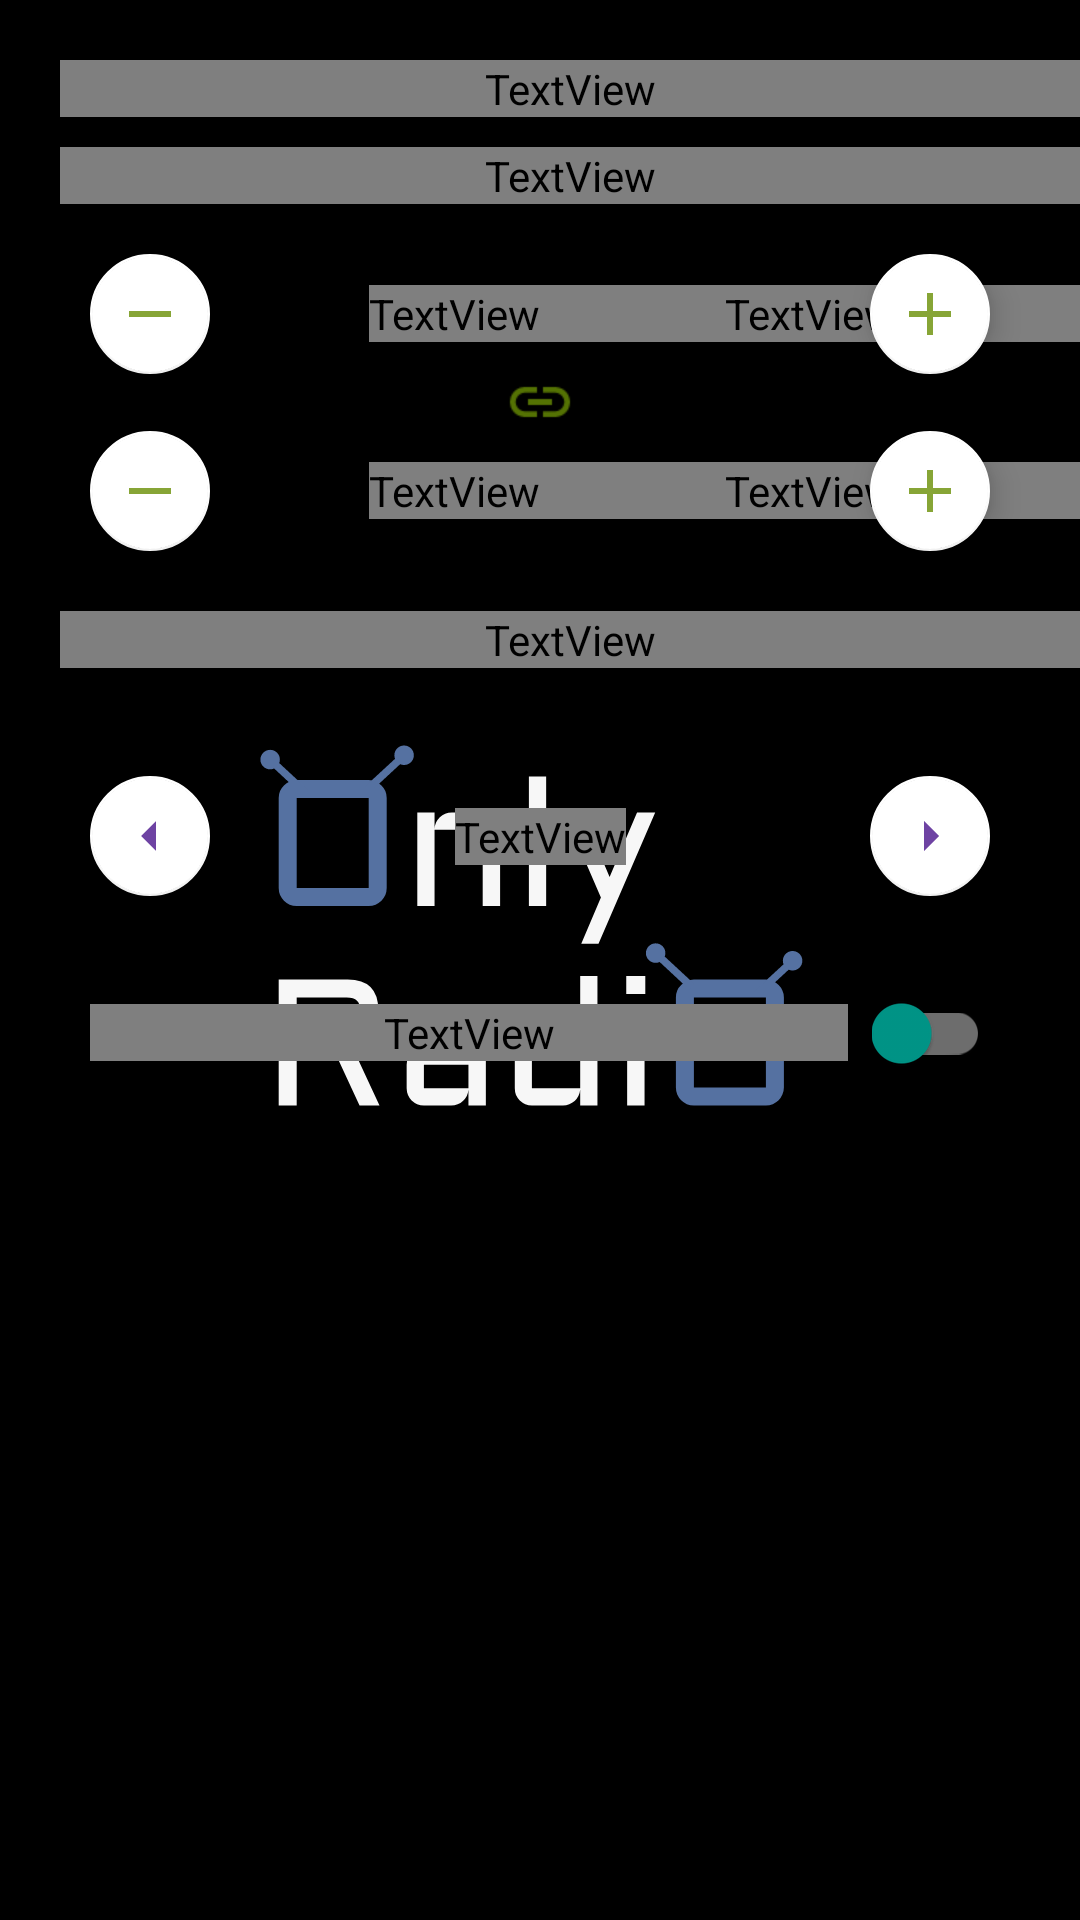

Here is an Android app screen rendered from its layout file. Give the layout XML and the strings, colors and styles it references.
<!-- AndroidManifest.xml: application theme splashScreenTheme -->
<!-- res/layout/stub_settings_extras.xml -->
<?xml version="1.0" encoding="utf-8"?>
<androidx.constraintlayout.widget.ConstraintLayout xmlns:android="http://schemas.android.com/apk/res/android"
    xmlns:app="http://schemas.android.com/apk/res-auto"
    android:layout_width="match_parent"
    android:layout_height="match_parent">


    <TextView
        android:id="@+id/tvPlaybackSpeedRecHint"
        android:layout_width="match_parent"
        android:layout_height="wrap_content"
        android:layout_marginStart="20dp"
        android:layout_marginTop="20dp"
        android:text="@string/rec_speed_tip"
        android:textAppearance="@style/hintText"
        app:layout_constraintStart_toStartOf="parent"
        app:layout_constraintTop_toTopOf="parent" />

    <TextView
        android:id="@+id/tvPlaybackSpeedHint"
        android:layout_width="match_parent"
        android:layout_height="wrap_content"
        android:layout_marginStart="20dp"
        android:layout_marginTop="10dp"
        android:text="@string/speed_edge_tip"
        android:textAppearance="@style/hintText"
        app:layout_constraintStart_toStartOf="parent"
        app:layout_constraintTop_toBottomOf="@+id/tvPlaybackSpeedRecHint" />

    <TextView
        android:id="@+id/tvPlaybackSpeedTitle"
        android:layout_width="wrap_content"
        android:layout_height="wrap_content"
        android:layout_marginTop="27dp"
        android:text="@string/speed_title"
        android:textAppearance="@style/dialogItemText"
        app:layout_constraintEnd_toStartOf="@+id/guidelineHorizontal"
        app:layout_constraintTop_toBottomOf="@+id/tvPlaybackSpeedHint" />


    <TextView
        android:id="@+id/tvPlaybackSpeedValue"
        android:layout_width="0dp"
        android:layout_height="wrap_content"
        android:layout_marginTop="27dp"
        android:textAppearance="@style/dialogItemText"
        app:layout_constraintStart_toStartOf="@+id/guidelineHorizontal"
        app:layout_constraintEnd_toEndOf="parent"
        app:layout_constraintTop_toBottomOf="@+id/tvPlaybackSpeedHint" />

    <androidx.constraintlayout.widget.Guideline
        android:id="@+id/guidelineHorizontal"
        android:layout_width="wrap_content"
        android:layout_height="wrap_content"
        android:orientation="vertical"
        app:layout_constraintGuide_percent="0.5" />


    <com.google.android.material.floatingactionbutton.FloatingActionButton
        android:id="@+id/fabSpeedMinus"
        android:layout_width="@dimen/extras_fab_size"
        android:layout_height="@dimen/extras_fab_size"
        android:layout_marginStart="30dp"
        android:src="@drawable/playback_speed_minus"
        app:backgroundTint="@color/floating_buttons"
        app:fabCustomSize="@dimen/extras_fab_size"
        app:layout_constraintBottom_toBottomOf="@+id/tvPlaybackSpeedTitle"
        app:layout_constraintStart_toStartOf="parent"
        app:layout_constraintTop_toTopOf="@+id/tvPlaybackSpeedTitle" />


    <com.google.android.material.floatingactionbutton.FloatingActionButton
        android:id="@+id/fabSpeedPlus"
        android:layout_width="@dimen/extras_fab_size"
        android:layout_height="@dimen/extras_fab_size"
        android:layout_marginEnd="30dp"
        android:src="@drawable/playback_speed_plus"
        app:backgroundTint="@color/floating_buttons"
        app:fabCustomSize="@dimen/extras_fab_size"
        app:layout_constraintBottom_toBottomOf="@+id/tvPlaybackSpeedTitle"
        app:layout_constraintEnd_toEndOf="parent"
        app:layout_constraintTop_toTopOf="@+id/tvPlaybackSpeedTitle" />


    <ImageView
        android:id="@+id/ivLink"
        android:layout_width="wrap_content"
        android:layout_height="wrap_content"
        android:layout_marginTop="8dp"
        android:src="@drawable/link"
        app:layout_constraintEnd_toEndOf="parent"
        app:layout_constraintHorizontal_bias="0.5"
        app:layout_constraintStart_toStartOf="parent"
        app:layout_constraintTop_toBottomOf="@+id/tvPlaybackSpeedTitle" />


    <TextView
        android:id="@+id/tvPlaybackPitchTitle"
        android:layout_width="wrap_content"
        android:layout_height="wrap_content"
        android:layout_marginTop="8dp"
        android:text="@string/pitch_title"
        android:textAppearance="@style/dialogItemText"
        app:layout_constraintEnd_toEndOf="@+id/guidelineHorizontal"
        app:layout_constraintTop_toBottomOf="@+id/ivLink" />


    <TextView
        android:id="@+id/tvPlaybackPitchValue"
        android:layout_width="0dp"
        android:layout_height="wrap_content"
        android:layout_marginTop="8dp"
        android:textAppearance="@style/dialogItemText"
        app:layout_constraintStart_toEndOf="@+id/guidelineHorizontal"
        app:layout_constraintEnd_toEndOf="parent"
        app:layout_constraintTop_toBottomOf="@+id/ivLink" />


    <com.google.android.material.floatingactionbutton.FloatingActionButton
        android:id="@+id/fabPitchMinus"
        android:layout_width="@dimen/extras_fab_size"
        android:layout_height="@dimen/extras_fab_size"
        android:layout_marginStart="30dp"
        android:src="@drawable/playback_speed_minus"
        app:backgroundTint="@color/floating_buttons"
        app:fabCustomSize="@dimen/extras_fab_size"
        app:layout_constraintBottom_toBottomOf="@+id/tvPlaybackPitchTitle"
        app:layout_constraintStart_toStartOf="parent"
        app:layout_constraintTop_toTopOf="@+id/tvPlaybackPitchTitle" />


    <com.google.android.material.floatingactionbutton.FloatingActionButton
        android:id="@+id/fabPitchPlus"
        android:layout_width="@dimen/extras_fab_size"
        android:layout_height="@dimen/extras_fab_size"
        android:layout_marginEnd="30dp"
        android:src="@drawable/playback_speed_plus"
        app:backgroundTint="@color/floating_buttons"
        app:fabCustomSize="@dimen/extras_fab_size"
        app:layout_constraintBottom_toBottomOf="@+id/tvPlaybackPitchTitle"
        app:layout_constraintEnd_toEndOf="parent"
        app:layout_constraintTop_toTopOf="@+id/tvPlaybackPitchTitle" />


    <TextView
        android:id="@+id/tvUnlinkHint"
        android:layout_width="match_parent"
        android:layout_height="wrap_content"
        android:layout_marginStart="20dp"
        android:layout_marginTop="20dp"
        android:text="@string/speed_pitch_separate_tip"
        android:textAppearance="@style/hintText"
        app:layout_constraintStart_toStartOf="parent"
        app:layout_constraintTop_toBottomOf="@+id/fabPitchPlus" />


    <com.google.android.material.floatingactionbutton.FloatingActionButton
        android:id="@+id/fabPrevReverb"
        android:layout_width="@dimen/extras_fab_size"
        android:layout_height="@dimen/extras_fab_size"
        android:layout_marginStart="30dp"
        android:layout_marginTop="36dp"
        android:src="@drawable/ic_arrow_left"
        app:backgroundTint="@color/floating_buttons"
        app:fabCustomSize="@dimen/extras_fab_size"
        app:layout_constraintStart_toStartOf="parent"
        app:layout_constraintTop_toBottomOf="@+id/tvUnlinkHint" />

    <TextView
        android:id="@+id/tvReverbValue"
        android:layout_width="wrap_content"
        android:layout_height="wrap_content"
        android:textAppearance="@style/dialogItemText"
        app:layout_constraintBottom_toBottomOf="@+id/fabPrevReverb"
        app:layout_constraintEnd_toStartOf="@id/fabNextReverb"
        app:layout_constraintStart_toEndOf="@id/fabPrevReverb"
        app:layout_constraintTop_toTopOf="@id/fabPrevReverb" />


    <com.google.android.material.floatingactionbutton.FloatingActionButton
        android:id="@+id/fabNextReverb"
        android:layout_width="@dimen/extras_fab_size"
        android:layout_height="@dimen/extras_fab_size"
        android:layout_marginEnd="30dp"
        android:src="@drawable/ic_arrow_right"
        app:backgroundTint="@color/floating_buttons"
        app:fabCustomSize="@dimen/extras_fab_size"
        app:layout_constraintBottom_toBottomOf="@+id/fabPrevReverb"
        app:layout_constraintEnd_toEndOf="parent" />




    <TextView
        android:id="@+id/tvRangeTitle"
        android:layout_width="0dp"
        android:layout_marginEnd="8dp"
        android:layout_height="wrap_content"
        android:layout_marginStart="30dp"
        android:layout_marginTop="36dp"
        android:text="@string/distance_effect"
        android:textAppearance="@style/dialogItemText"
        app:layout_constraintTop_toBottomOf="@+id/fabNextReverb"
        app:layout_constraintStart_toStartOf="parent"
        app:layout_constraintEnd_toStartOf="@+id/switchWideRange"
        />

    <androidx.appcompat.widget.SwitchCompat
        android:id="@+id/switchWideRange"
        android:layout_width="wrap_content"
        android:layout_height="wrap_content"
        android:layout_marginEnd="30dp"
        android:minHeight="48dp"
        app:layout_constraintBottom_toBottomOf="@+id/tvRangeTitle"
        app:layout_constraintEnd_toEndOf="parent"
        app:layout_constraintTop_toTopOf="@+id/tvRangeTitle"
        app:thumbTint="@color/switch_thumb_color"
        app:trackTint="@color/switch_track_color" />



</androidx.constraintlayout.widget.ConstraintLayout>
<!-- resources referenced by this layout -->
<resources>
  <color name="floating_buttons">#FFFFFF</color>
  <dimen name="extras_fab_size">40dp</dimen>
  <!-- drawable ic_arrow_left (drawable-anydpi) -->
  <vector xmlns:android="http://schemas.android.com/apk/res/android"
      android:width="24dp"
      android:height="24dp"
      android:viewportWidth="24"
      android:viewportHeight="24"
      android:tint="@color/selected_genre_color"
      android:alpha="0.8"
      android:autoMirrored="true">
    <path
        android:fillColor="@android:color/white"
        android:pathData="M14,7l-5,5 5,5V7z"/>
  </vector>
  <!-- drawable ic_arrow_right (drawable-anydpi) -->
  <vector xmlns:android="http://schemas.android.com/apk/res/android"
      android:width="24dp"
      android:height="24dp"
      android:viewportWidth="24"
      android:viewportHeight="24"
      android:tint="@color/selected_genre_color"
      android:alpha="0.8"
      android:autoMirrored="true">
    <path
        android:fillColor="@android:color/white"
        android:pathData="M10,17l5,-5 -5,-5v10z"/>
  </vector>
  <!-- drawable link: png bitmap (drawable-hdpi, 389 bytes) -->
  <!-- drawable playback_speed_minus (drawable-anydpi) -->
  <vector xmlns:android="http://schemas.android.com/apk/res/android"
      android:width="24dp"
      android:height="24dp"
      android:viewportWidth="24"
      android:viewportHeight="24"
      android:tint="#698E03"
      android:alpha="0.8">
    <path
        android:fillColor="@android:color/white"
        android:pathData="M19,13H5v-2h14v2z"/>
  </vector>
  <!-- drawable playback_speed_plus (drawable-anydpi) -->
  <vector xmlns:android="http://schemas.android.com/apk/res/android"
      android:width="24dp"
      android:height="24dp"
      android:viewportWidth="24"
      android:viewportHeight="24"
      android:tint="#698E03"
      android:alpha="0.8">
    <path
        android:fillColor="@android:color/white"
        android:pathData="M19,13h-6v6h-2v-6H5v-2h6V5h2v6h6v2z"/>
  </vector>
  <string name="distance_effect">Distance effect</string>
  <string name="pitch_title">pitch :</string>
  <string name="rec_speed_tip">(Rec. speed is set separately in Details)*</string>
  <string name="speed_edge_tip">(Keep in mind stream edge when speeding up)*</string>
  <string name="speed_pitch_separate_tip">(Separating speed/pitch is more stable on vocals and podcasts)*</string>
  <string name="speed_title">speed :</string>
  <style name="dialogItemText" parent="android:Widget.TextView">
          <item name="android:textSize">18sp</item>
          <item name="android:textColor">@color/unselected_genre_color</item>
          <item name="android:fontFamily">@font/aldrich</item>
      </style>
  <style name="hintText" parent="android:Widget.TextView">
          <item name="android:textColor">@color/default_secondary_text_color</item>
          <item name="android:textSize">13sp</item>
          <item name="android:fontFamily">@font/aldrich</item>
      </style>
  <style name="splashScreenTheme" parent="Theme.MaterialComponents.DayNight.NoActionBar.Bridge">
           <item name="android:windowBackground">@drawable/splash_screen</item>
           <item name="android:statusBarColor">@color/black</item>
           <item name="android:navigationBarColor">@color/black</item>
       </style>
  <color name="selected_genre_color">#4A148C</color>
  <color name="unselected_genre_color">#000000</color>
  <color name="default_secondary_text_color">#000000</color>
  <!-- drawable splash_screen (drawable) -->
  <?xml version="1.0" encoding="utf-8"?>
  <layer-list xmlns:android="http://schemas.android.com/apk/res/android">
          <item>
                  <color android:color="#000000"/>
          </item>
  
          <item
              android:drawable="@drawable/onlysplashscreen2"
              android:gravity="center"
              />
  
  </layer-list>
  <color name="black">#000000</color>
  <!-- drawable onlysplashscreen2: vector/xml drawable (drawable, 3167 chars, omitted) -->
</resources>
